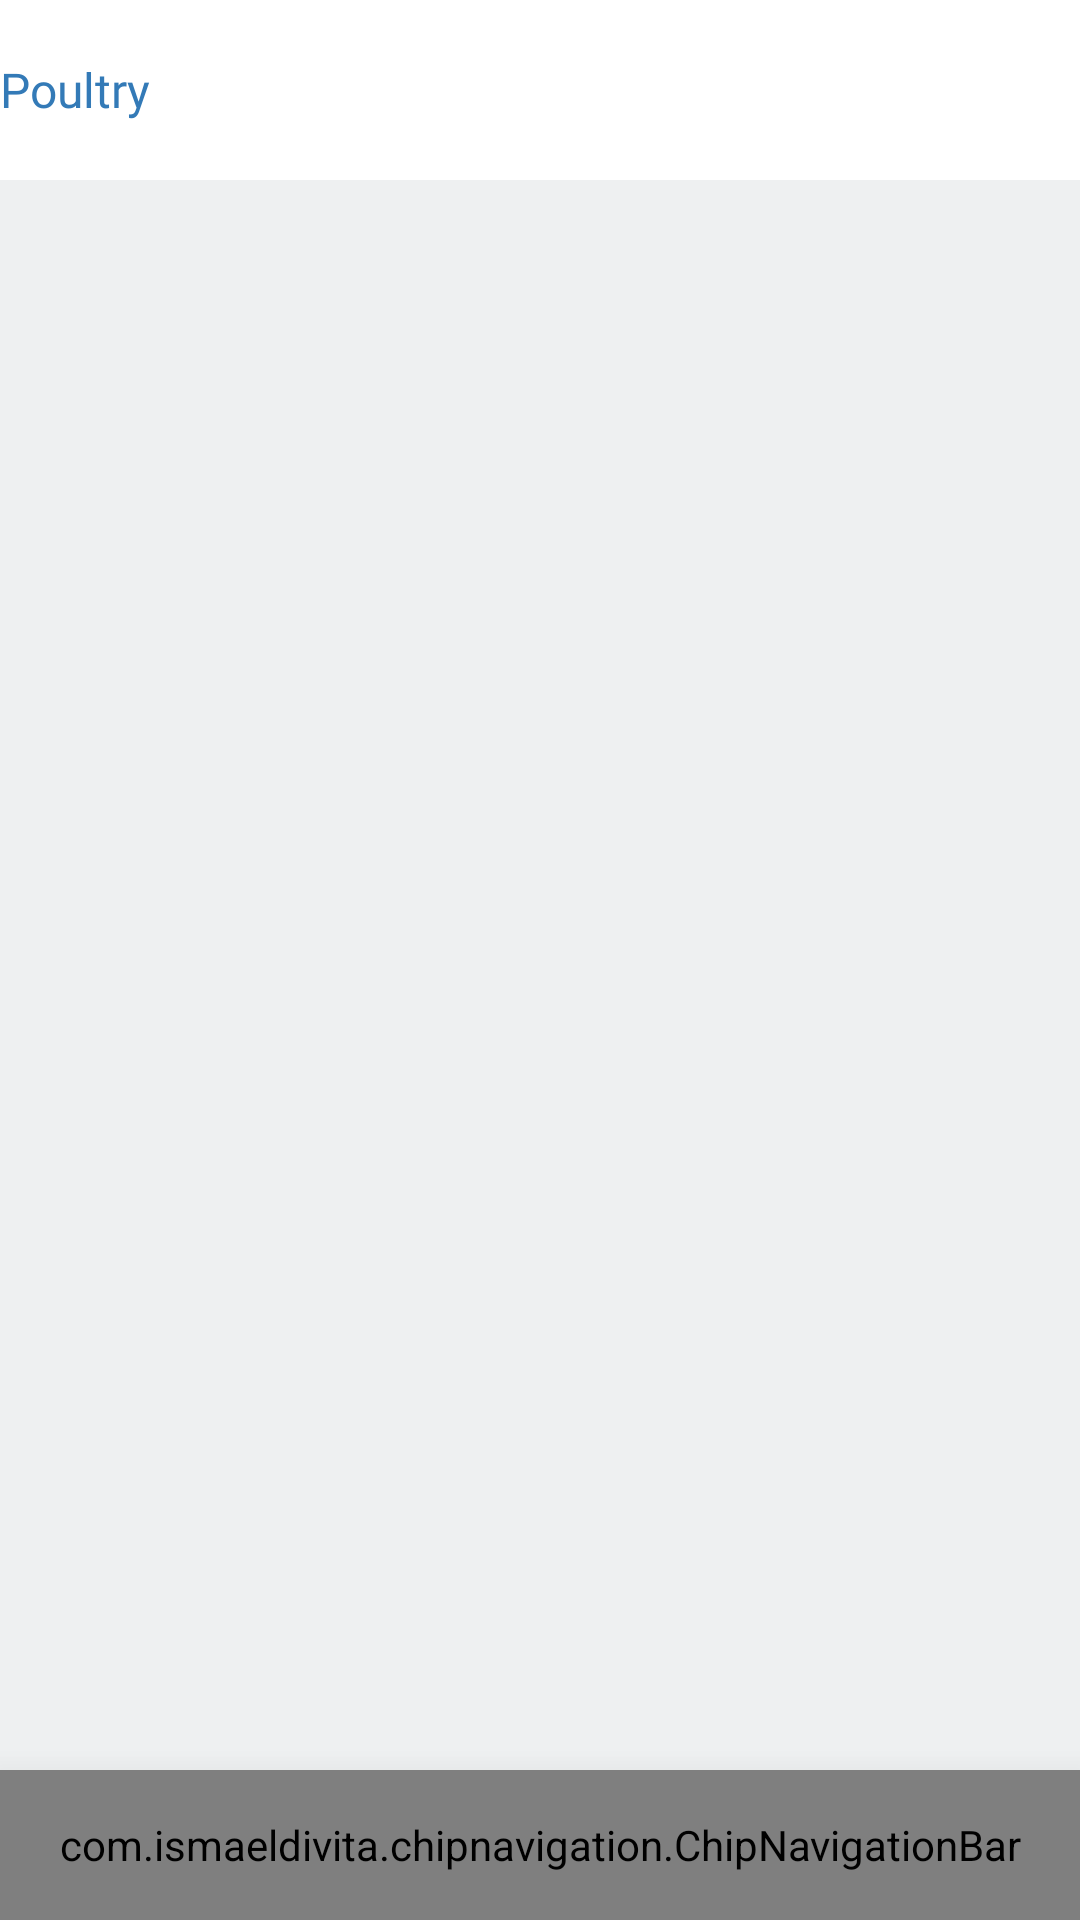

Here is an Android app screen rendered from its layout file. Give the layout XML and the strings, colors and styles it references.
<!-- AndroidManifest.xml: application theme AppTheme -->
<!-- res/layout/activity_dashboard.xml -->
<?xml version="1.0" encoding="utf-8"?>
<androidx.drawerlayout.widget.DrawerLayout xmlns:android="http://schemas.android.com/apk/res/android"
    xmlns:app="http://schemas.android.com/apk/res-auto"
    xmlns:tools="http://schemas.android.com/tools"
    android:id="@+id/activity_main"
    android:layout_width="match_parent"
    android:layout_height="match_parent"
    android:background="@color/backgount_clr"

    tools:context="com.cis.poultry.DashboardActivity">
    <LinearLayout
        android:id="@+id/lyt_head"
        android:layout_width="match_parent"
        android:layout_height="wrap_content"
        android:orientation="vertical">

        <androidx.appcompat.widget.Toolbar

            android:id="@+id/toolbar"
            android:layout_width="match_parent"
            android:layout_height="60dp"
            android:background="@color/whitepure"
            android:titleTextColor="#ffffff"
            app:contentInsetLeft="0dp"
            app:contentInsetStart="0dp"
            app:contentInsetStartWithNavigation="0dp"
            app:titleTextColor="@color/whitepure">
            <LinearLayout
                android:weightSum="1"
                android:orientation="horizontal"
                android:layout_width="match_parent"
                android:layout_height="match_parent"
                >
                <TextView
                    android:gravity="center_vertical"
                    android:layout_weight="1"
                    android:layout_width="0dp"
                    android:layout_height="match_parent"
                    android:fontFamily="@font/poppins_semibold"
android:id="@+id/heading"
                    android:text="@string/app_name"
                    android:textColor="@color/blue"
                    android:textSize="@dimen/fab_margin" />
























            </LinearLayout>

        </androidx.appcompat.widget.Toolbar>


        <FrameLayout
            android:id="@+id/content_frame"
            android:layout_width="match_parent"
            android:layout_height="match_parent"
           >

            <com.google.android.material.floatingactionbutton.FloatingActionButton
                android:id="@+id/call_fb"
                android:layout_width="70dp"
                android:layout_height="70dp"
                android:layout_gravity="bottom|end"
                android:layout_marginRight="12dp"
                android:layout_marginBottom="70dp"

                android:visibility="gone"

                app:backgroundTint="@color/white"
                app:elevation="8dp"
                app:pressedTranslationZ="12dp" />


            <com.ismaeldivita.chipnavigation.ChipNavigationBar
                android:id="@+id/bottomNav"
                android:layout_width="match_parent"
                android:layout_height="50dp"
                android:layout_alignParentBottom="true"
                android:layout_gravity="bottom"
                android:background="@drawable/navigation_bg"

                android:elevation="18dp"
                android:padding="3dp"
                app:cnb_menuResource="@menu/bottom_navigation_main"
                app:cnb_unselectedColor="@color/drawer_item"

                />
        </FrameLayout>


    </LinearLayout>
    <com.google.android.material.navigation.NavigationView
        android:id="@+id/nv"
        android:layout_width="wrap_content"
        android:layout_height="match_parent"
        android:layout_gravity="start"
        android:background="@color/whitepure"
        app:itemIconTint="@color/half_black"
        app:itemTextColor="@color/half_black"
        app:menu="@menu/side_navigation_main">
    </com.google.android.material.navigation.NavigationView>
</androidx.drawerlayout.widget.DrawerLayout>
<!-- resources referenced by this layout -->
<resources>
  <color name="backgount_clr">#eef0f1</color>
  <color name="blue">#337ab7</color>
  <color name="half_black">#CB000000</color>
  <color name="white">#f5f5f5</color>
  <color name="whitepure">#FFFFFF</color>
  <dimen name="fab_margin">16dp</dimen>
  <dimen name="margin_10">10dp</dimen>
  <!-- drawable blue_bg (drawable) -->
  <?xml version="1.0" encoding="utf-8"?>
  <shape xmlns:android="http://schemas.android.com/apk/res/android"
      android:shape="rectangle">
  
      <corners android:radius="@dimen/margin_5" />
  
  
      <solid android:color="@color/blue"/>
  
  </shape>
  <!-- drawable navigation_bg (drawable) -->
  <?xml version="1.0" encoding="utf-8"?>
  <shape xmlns:android="http://schemas.android.com/apk/res/android">
      <solid android:color="@color/whitepure"/>
  
      <corners
          android:bottomLeftRadius="0dp"
          android:bottomRightRadius="0dp"
          android:topLeftRadius="@dimen/margin_20"
          android:topRightRadius="@dimen/margin_20" />
      <padding android:left="0dp" android:top="0dp" android:right="0dp" android:bottom="0dp" />
  </shape>
  <!-- drawable up_down_arrow: png bitmap (drawable, 483 bytes) -->
  <string name="app_name">Poultry</string>
  <style name="AppTheme" parent="Theme.AppCompat.Light.DarkActionBar">
          
          <item name="colorPrimary">@color/colorPrimary</item>
          <item name="colorPrimaryDark">@color/colorPrimaryDark</item>
          <item name="colorAccent">@color/colorAccent</item>
          <item name="windowNoTitle">true</item>
          <item name="windowActionBar">false</item>
          <item name="android:screenOrientation">portrait</item>
      </style>
  <dimen name="margin_5">5dp</dimen>
  <dimen name="margin_20">18dp</dimen>
  <color name="colorPrimary">#337ab7</color>
  <color name="colorPrimaryDark">#337ab7</color>
  <color name="colorAccent">#337ab7</color>
</resources>
